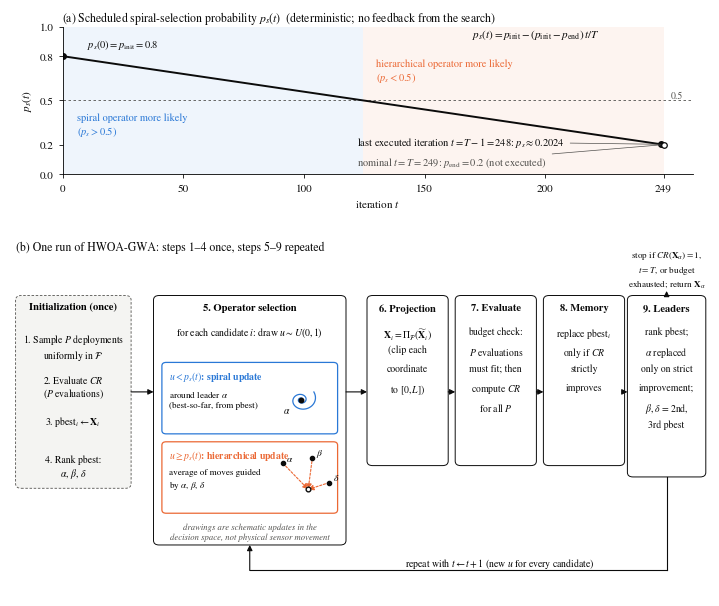

Recreate this plot in Python. (Note: this script raises an exception after producing the figure.)
"""Figure 1 (revision): HWOA-GWA with scheduled spiral--hierarchical operator selection.
Vector output (PDF) + PNG preview. Values follow the implementation:
P = 25, B = 6250 -> T = (6250 - 25) // 25 = 249; t = 0..T-1; p_s(t) = 0.8 - 0.6 t / T."""
import numpy as np, matplotlib
matplotlib.use("Agg")
import matplotlib.pyplot as plt
from matplotlib.patches import FancyBboxPatch, FancyArrowPatch

plt.rcParams.update({"font.family": "serif", "font.serif": ["STIXGeneral", "DejaVu Serif"],
                     "mathtext.fontset": "stix", "font.size": 8, "axes.linewidth": 0.6,
                     "pdf.fonttype": 42})
INK, MUTED, GRID = "#0b0b0b", "#52514e", "#d9d8d4"
SPI, HIE = "#2a78d6", "#eb6834"          # spiral / hierarchical
FILL = "#f4f4f2"

T, p0, p1 = 249, 0.8, 0.2
t = np.arange(T); ps = p0 - (p0 - p1) * t / T

fig = plt.figure(figsize=(7.0, 5.9))
axA = fig.add_axes([0.075, 0.715, 0.90, 0.25])
axB = fig.add_axes([0.0, 0.0, 1.0, 0.615]); axB.set_xlim(0, 100); axB.set_ylim(0, 64); axB.axis("off")

# ---------------- panel (a) ----------------
axA.axvspan(0, T * (p0 - 0.5) / (p0 - p1), color=SPI, alpha=0.07, lw=0)
axA.axvspan(T * (p0 - 0.5) / (p0 - p1), T, color=HIE, alpha=0.07, lw=0)
axA.axhline(0.5, color=MUTED, lw=0.6, ls=(0, (3, 3)))
axA.plot(t, ps, color=INK, lw=1.4, solid_capstyle="round")
axA.plot([0], [p0], "o", color=INK, ms=4)
axA.plot([T - 1], [ps[-1]], "o", color=INK, ms=4)
axA.plot([T], [p1], "o", mfc="white", mec=INK, ms=4, mew=0.9)
axA.annotate(r"$p_s(0)=p_{\mathrm{init}}=0.8$", (0, p0), (10, 0.86), fontsize=7.5, color=INK)
axA.annotate(r"last executed iteration $t=T-1=248$: $p_s\approx0.2024$", (T - 1, ps[-1]),
             (122, 0.20), fontsize=7.5, color=INK,
             arrowprops=dict(arrowstyle="-", lw=0.5, color=MUTED))
axA.annotate(r"nominal $t=T=249$: $p_{\mathrm{end}}=0.2$ (not executed)", (T, p1), (122, 0.06),
             fontsize=7.5, color=MUTED, arrowprops=dict(arrowstyle="-", lw=0.5, color=MUTED))
axA.text(6, 0.33, "spiral operator more likely\n" r"($p_s>0.5$)", color=SPI, fontsize=7.5, va="center")
axA.text(130, 0.70, "hierarchical operator more likely\n" r"($p_s<0.5$)", color=HIE, fontsize=7.5, va="center")
axA.text(T + 3, 0.535, "0.5", color=MUTED, fontsize=7, va="center")
axA.text(196, 0.93, r"$p_s(t)=p_{\mathrm{init}}-(p_{\mathrm{init}}-p_{\mathrm{end}})\,t/T$",
         fontsize=8, ha="center", color=INK)
axA.set_xlim(0, T + 12); axA.set_ylim(0, 1.0)
axA.set_xticks([0, 50, 100, 150, 200, 249]); axA.set_yticks([0, 0.2, 0.5, 0.8, 1.0])
axA.set_xlabel(r"iteration $t$", color=INK); axA.set_ylabel(r"$p_s(t)$", color=INK)
for sp in ("top", "right"): axA.spines[sp].set_visible(False)
axA.tick_params(width=0.6, length=3, colors=INK)
axA.set_title(r"(a) Scheduled spiral-selection probability $p_s(t)$  (deterministic; no feedback from the search)",
              fontsize=8.5, loc="left", color=INK, pad=4)

# ---------------- panel (b) ----------------
axB.text(0.8, 62.6, "(b) One run of HWOA-GWA: steps 1–4 once, steps 5–9 repeated",
         fontsize=8.5, color=INK, va="top")

def box(x, y, w, h, title, lines, fc="white", ec=INK, lw=0.7, tsize=7.6, lsize=7.0):
    axB.add_patch(FancyBboxPatch((x, y), w, h, boxstyle="round,pad=0,rounding_size=0.8",
                                 fc=fc, ec=ec, lw=lw))
    axB.text(x + w / 2, y + h - 1.4, title, ha="center", va="top", fontsize=tsize,
             fontweight="bold", color=INK)
    for k, ln in enumerate(lines):
        axB.text(x + w / 2, y + h - 5.4 - 3.3 * k, ln, ha="center", va="top", fontsize=lsize, color=INK)

def arrow(p, q, **kw):
    axB.add_patch(FancyArrowPatch(p, q, arrowstyle="-|>", mutation_scale=8, lw=0.8,
                                  color=kw.pop("color", INK), shrinkA=0, shrinkB=0, **kw))

# initialization (once)
axB.add_patch(FancyBboxPatch((0.8, 19), 16.5, 34, boxstyle="round,pad=0,rounding_size=0.8",
                             fc=FILL, ec=MUTED, lw=0.6, ls=(0, (3, 2))))
axB.text(9.05, 51.8, "Initialization (once)", ha="center", va="top", fontsize=7.6, fontweight="bold")
init = ["1. Sample $P$ deployments\nuniformly in $\\mathcal{F}$",
        "2. Evaluate $CR$\n($P$ evaluations)",
        "3. $\\mathrm{pbest}_i \\leftarrow \\mathbf{X}_i$",
        "4. Rank pbest:\n$\\alpha$, $\\beta$, $\\delta$"]
for k, s in enumerate(init):
    axB.text(9.05, 46.5 - 7.2 * k, s, ha="center", va="top", fontsize=7.0, linespacing=1.15)

# step 5: operator selection
x5, y5, w5, h5 = 20.5, 9, 27.5, 44
axB.add_patch(FancyBboxPatch((x5, y5), w5, h5, boxstyle="round,pad=0,rounding_size=0.8",
                             fc="white", ec=INK, lw=0.7))
axB.text(x5 + w5 / 2, y5 + h5 - 1.4, "5. Operator selection", ha="center", va="top",
         fontsize=7.6, fontweight="bold")
axB.text(x5 + w5 / 2, y5 + h5 - 5.2, "for each candidate $i$: draw $u\\sim U(0,1)$",
         ha="center", va="top", fontsize=7.0)
# spiral sub-box
sx, sy, sw, sh = x5 + 1.2, 28.6, w5 - 2.4, 12.6
axB.add_patch(FancyBboxPatch((sx, sy), sw, sh, boxstyle="round,pad=0,rounding_size=0.6",
                             fc="white", ec=SPI, lw=0.9))
axB.text(sx + 1, sy + sh - 1.2, "$u<p_s(t)$: spiral update", color=SPI, fontsize=7.0,
         fontweight="bold", va="top")
axB.text(sx + 1, sy + sh - 4.6, "around leader $\\alpha$\n(best-so-far, from pbest)", fontsize=6.6, va="top")
th = np.linspace(0, 4.2 * np.pi, 300); rr = 0.25 * np.exp(0.17 * th)
cx, cy = sx + sw - 5.2, sy + sh / 2 - 0.3
axB.plot(cx + rr * np.cos(th) * 0.95, cy + rr * np.sin(th) * 1.0, color=SPI, lw=0.9)
axB.plot([cx], [cy], "o", color=INK, ms=3.2); axB.text(cx - 2.6, cy - 2.4, r"$\alpha$", fontsize=7)
# hierarchical sub-box
hx, hy, hw, hh = x5 + 1.2, 14.6, w5 - 2.4, 12.6
axB.add_patch(FancyBboxPatch((hx, hy), hw, hh, boxstyle="round,pad=0,rounding_size=0.6",
                             fc="white", ec=HIE, lw=0.9))
axB.text(hx + 1, hy + hh - 1.2, "$u\\geq p_s(t)$: hierarchical update", color=HIE, fontsize=7.0,
         fontweight="bold", va="top")
axB.text(hx + 1, hy + hh - 4.6, "average of moves guided\nby $\\alpha$, $\\beta$, $\\delta$", fontsize=6.6, va="top")
tx, ty = hx + hw - 4.2, hy + 4.2
for (dx, dy, lab) in [(-3.6, 4.6, r"$\alpha$"), (0.6, 5.6, r"$\beta$"), (3.0, 1.2, r"$\delta$")]:
    axB.plot([tx + dx], [ty + dy], "o", color=INK, ms=3.0)
    axB.text(tx + dx + 0.5, ty + dy + 0.4, lab, fontsize=6.8)
    arrow((tx + dx, ty + dy), (tx, ty), color=HIE, linestyle=(0, (2, 1.5)))
axB.plot([tx], [ty], "o", mfc="white", mec=INK, ms=3.4)
axB.text(x5 + w5 / 2, y5 + 0.7, "drawings are schematic updates in the\ndecision space, not physical sensor movement",
         ha="center", va="bottom", fontsize=6.2, color=MUTED, style="italic")

# steps 6-9
bw, bh, by = 11.6, 30, 23
xs = [51.0, 63.6, 76.2, 88.2 - 0.0]
box(xs[0], by, bw, bh, "6. Projection", ["$\\mathbf{X}_i=\\Pi_{\\mathcal{F}}(\\widetilde{\\mathbf{X}}_i)$",
                                          "(clip each", "coordinate", "to $[0,L]$)"])
box(xs[1], by, bw, bh, "7. Evaluate", ["budget check:", "$P$ evaluations", "must fit; then", "compute $CR$",
                                        "for all $P$"])
box(xs[2], by, bw, bh, "8. Memory", ["replace $\\mathrm{pbest}_i$", "only if $CR$", "strictly", "improves"])
box(xs[3], by - 2, 11.2, bh + 2, "9. Leaders", ["rank pbest;", "$\\alpha$ replaced", "only on strict", "improvement;",
                                               "$\\beta,\\delta$ = 2nd,", "3rd pbest"])

# flow arrows
arrow((17.3, 36), (x5, 36))
arrow((x5 + w5, 36), (xs[0], 36))
for a_, b_ in zip(xs[:-1], xs[1:]):
    arrow((a_ + bw, 36), (b_, 36))
# loop 9 -> 5
yl = 4.5
axB.plot([xs[3] + 5.6, xs[3] + 5.6], [by - 2, yl], color=INK, lw=0.8)
axB.plot([xs[3] + 5.6, x5 + w5 / 2], [yl, yl], color=INK, lw=0.8)
arrow((x5 + w5 / 2, yl), (x5 + w5 / 2, y5))
axB.text((xs[3] + 5.6 + x5 + w5 / 2) / 2 + 6, yl + 0.8,
         "repeat with $t\\leftarrow t+1$ (new $u$ for every candidate)", ha="center", fontsize=7.0)
# stop condition
axB.text(xs[3] + 5.6, 54.2, "stop if $CR(\\mathbf{X}_\\alpha)=1$,\n$t=T$, or budget\nexhausted; return $\\mathbf{X}_\\alpha$",
         ha="center", va="bottom", fontsize=6.6, color=INK)
arrow((xs[3] + 5.6, by + bh), (xs[3] + 5.6, 53.8))

fig.savefig("/home/claude/m0/fig1/Figure01_HWOA_GWA_scheduled_selection.pdf")
fig.savefig("/home/claude/m0/fig1/Figure01_HWOA_GWA_scheduled_selection_preview.png", dpi=220)
print("ok")
